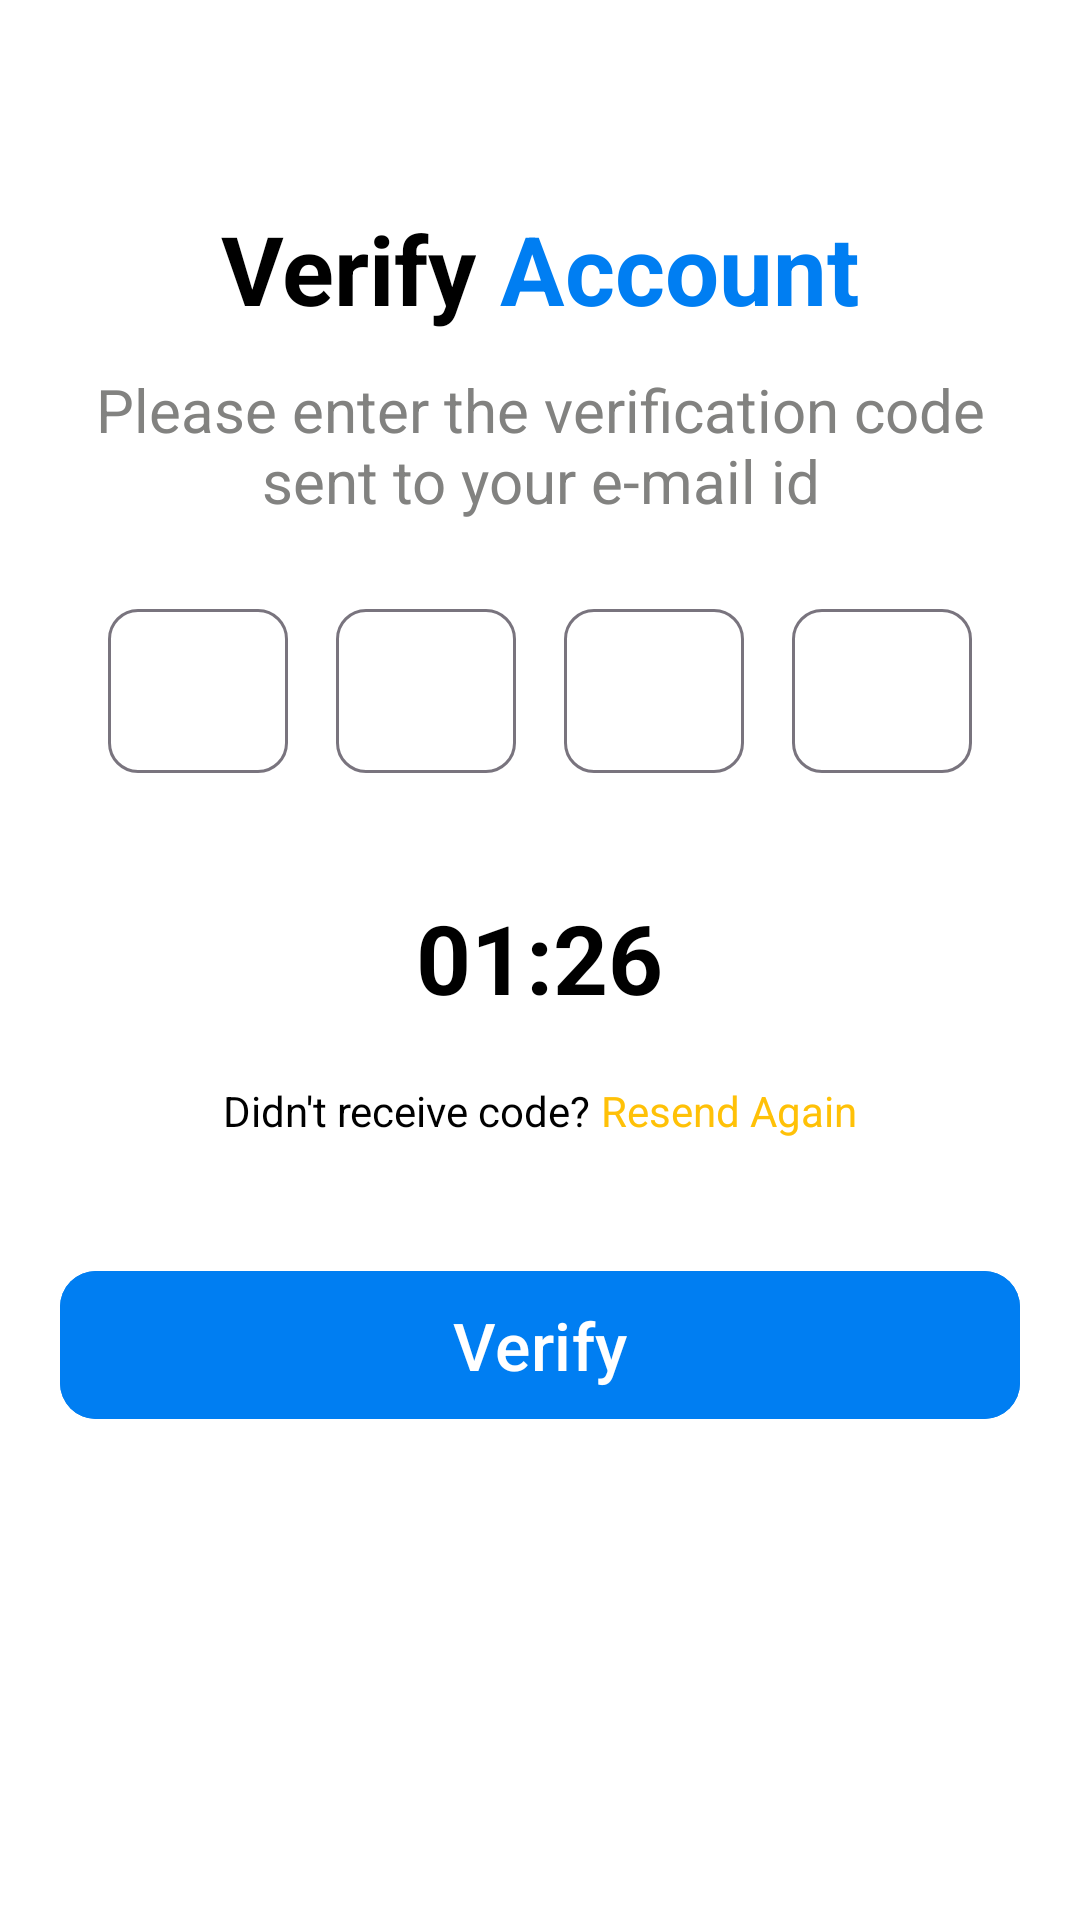

Reconstruct the res/layout file that produces this screen, plus the resources it refers to.
<!-- AndroidManifest.xml: application theme Theme.HotelBookingApp -->
<!-- res/layout/activity_otp_verification5.xml -->
<?xml version="1.0" encoding="utf-8"?>
<LinearLayout xmlns:android="http://schemas.android.com/apk/res/android"
    xmlns:app="http://schemas.android.com/apk/res-auto"
    xmlns:tools="http://schemas.android.com/tools"
    android:layout_width="match_parent"
    android:layout_height="match_parent"
    android:orientation="vertical"
    android:background="@color/white"
    tools:context=".Activity.OtpVerificationActivity5">

    <Toolbar
        android:id="@+id/toolbar"
        android:layout_width="match_parent"
        android:layout_height="wrap_content"
        android:padding="10dp"
        >

        <ImageView
            android:id="@+id/back_arrow"
            android:layout_width="30dp"
            android:layout_height="25dp"
            android:onClick="back_arrow"
            android:src="@drawable/baseline_arrow_back_24"
            app:tint="@color/blue"
            android:contentDescription="@string/todo" />

    </Toolbar>

    <LinearLayout
        android:layout_width="match_parent"
        android:layout_height="wrap_content"
        android:gravity="center"
        android:layout_marginTop="12dp"
        android:orientation="horizontal">

        <TextView
            android:layout_width="wrap_content"
            android:layout_height="wrap_content"
            android:textSize="32sp"
            android:textStyle="bold"
            android:textColor="@color/black"
            android:text="Verify"/>

        <TextView
            android:layout_width="wrap_content"
            android:layout_height="wrap_content"
            android:text=" Account"
            android:textStyle="bold"
            android:textSize="32sp"
            android:textColor="@color/blue"/>
    </LinearLayout>

    <TextView
        android:layout_width="match_parent"
        android:layout_height="wrap_content"
        android:gravity="center"
        android:textSize="20sp"
        android:textColor="@color/dark_grey"
        android:layout_marginTop="12dp"
        android:layout_marginHorizontal="20dp"
        android:text="Please enter the verification code sent to your e-mail id"/>

    <LinearLayout
        android:layout_width="match_parent"
        android:layout_height="wrap_content"
        android:gravity="center"
        android:layout_margin="24dp"
        android:orientation="horizontal">

        <com.google.android.material.textfield.TextInputLayout
            android:layout_width="60dp"
            android:layout_height="60dp"
            android:layout_marginEnd="16dp"
            app:boxCornerRadiusTopStart="10dp"
            app:boxCornerRadiusBottomEnd="10dp"
            app:boxCornerRadiusBottomStart="10dp"
            app:boxCornerRadiusTopEnd="10dp">

            <com.google.android.material.textfield.TextInputEditText
                android:layout_width="match_parent"
                android:layout_height="wrap_content"
                android:inputType="number"
                android:gravity="center"
                android:maxLength="1"/>

        </com.google.android.material.textfield.TextInputLayout>

        <com.google.android.material.textfield.TextInputLayout
            android:layout_width="60dp"
            android:layout_height="60dp"
            android:layout_marginEnd="16dp"
            app:boxCornerRadiusTopStart="10dp"
            app:boxCornerRadiusBottomEnd="10dp"
            app:boxCornerRadiusBottomStart="10dp"
            app:boxCornerRadiusTopEnd="10dp">

            <com.google.android.material.textfield.TextInputEditText
                android:layout_width="match_parent"
                android:layout_height="wrap_content"
                android:inputType="number"
                android:gravity="center"
                android:maxLength="1"/>

        </com.google.android.material.textfield.TextInputLayout>

        <com.google.android.material.textfield.TextInputLayout
            android:layout_width="60dp"
            android:layout_height="60dp"
            android:layout_marginEnd="16dp"
            app:boxCornerRadiusTopStart="10dp"
            app:boxCornerRadiusBottomEnd="10dp"
            app:boxCornerRadiusBottomStart="10dp"
            app:boxCornerRadiusTopEnd="10dp">

            <com.google.android.material.textfield.TextInputEditText
                android:layout_width="match_parent"
                android:layout_height="wrap_content"
                android:inputType="number"
                android:gravity="center"
                android:maxLength="1"/>

        </com.google.android.material.textfield.TextInputLayout>

        <com.google.android.material.textfield.TextInputLayout
            android:layout_width="60dp"
            android:layout_height="60dp"
            app:boxCornerRadiusTopStart="10dp"
            app:boxCornerRadiusBottomEnd="10dp"
            app:boxCornerRadiusBottomStart="10dp"
            app:boxCornerRadiusTopEnd="10dp">

            <com.google.android.material.textfield.TextInputEditText
                android:layout_width="match_parent"
                android:layout_height="wrap_content"
                android:inputType="number"
                android:gravity="center"
                android:maxLength="1"/>

        </com.google.android.material.textfield.TextInputLayout>


    </LinearLayout>

    <TextView
        android:layout_width="wrap_content"
        android:layout_height="wrap_content"
        android:textSize="32sp"
        android:layout_gravity="center"
        android:textStyle="bold"
        android:layout_margin="16dp"
        android:textColor="@color/black"
        android:text="01:26"/>

    <LinearLayout
        android:layout_width="wrap_content"
        android:layout_height="wrap_content"
        android:layout_gravity="center"
        android:layout_marginTop="4dp"
        android:orientation="horizontal">

        <TextView
            android:layout_width="wrap_content"
            android:layout_height="wrap_content"
            android:textSize="14sp"
            android:textColor="@color/black"
            android:text="Didn't receive code?"/>

        <TextView
            android:layout_width="wrap_content"
            android:layout_height="wrap_content"
            android:text=" Resend Again"
            android:textSize="14sp"
            android:textColor="@color/yellow"/>
    </LinearLayout>

    <com.google.android.material.button.MaterialButton
        android:id="@+id/verify_btn"
        android:layout_width="match_parent"
        android:layout_height="wrap_content"
        android:layout_gravity="center"
        android:layout_marginHorizontal="20dp"
        android:layout_marginVertical="40dp"
        android:backgroundTint="@color/blue"
        android:paddingVertical="10dp"
        android:onClick="Verify_btn"
        android:text="Verify"
        android:textColor="@color/white"
        android:textSize="22sp"
        app:cornerRadius="12dp" />

</LinearLayout>
<!-- resources referenced by this layout -->
<resources>
  <color name="black">#FF000000</color>
  <color name="blue">#007EF2</color>
  <color name="dark_grey">#828280</color>
  <color name="white">#FFFFFFFF</color>
  <color name="yellow">#FFC107</color>
  <string name="todo">TODO</string>
  <style name="Theme.HotelBookingApp" parent="Base.Theme.HotelBookingApp" />
  <style name="Base.Theme.HotelBookingApp" parent="Theme.Material3.DayNight.NoActionBar">
  
          
           <item name="colorPrimary">@color/blue</item>
           <item name="colorPrimaryVariant">@color/blue</item>
           <item name="android:statusBarColor">@color/blue</item>
  
      </style>
</resources>
